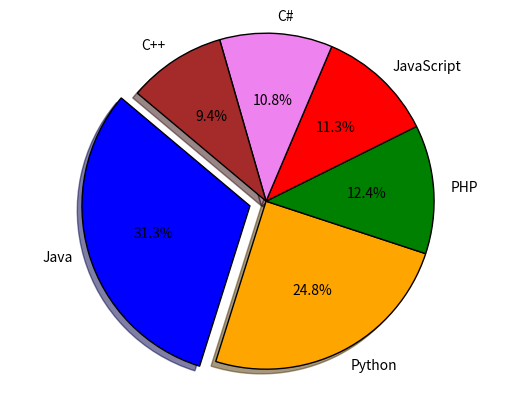

This chart was generated by the following Python code:
import matplotlib.pyplot as plt

# Given Data for plotting
languages = 'Java', 'Python', 'PHP', 'JavaScript', 'C#', 'C++'
popularity = [22.2, 17.6, 8.8, 8, 7.7, 6.7]
colors = ["blue", "orange", "green", "red", "violet", "brown"]
# Exploding Java part
explode = (0.1, 0, 0, 0, 0, 0)
# pie chart plot
plt.pie(popularity, startangle=140, labels=languages, explode=explode, colors=colors, shadow=True
        , wedgeprops={'edgecolor': 'black'}, autopct='%1.1f%%')
plt.axis('equal')
plt.show()